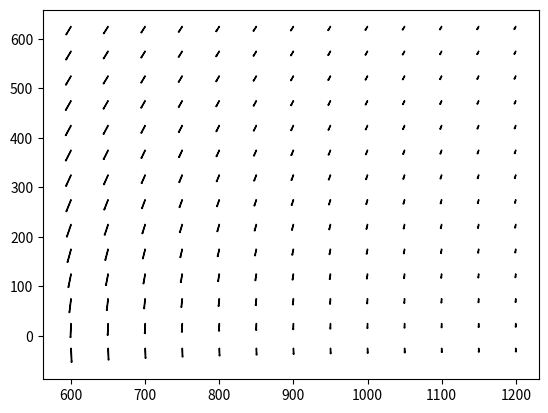

Source code (Python):
import numpy as np
import matplotlib.pyplot as plt

#constants
C = 8 * (10 ** 8)
I = 1
absR = 1
h = l = 300

def cross(a,b):
    c = vector(0, 0, 0)
    c.x = (a.y * b.z - a.z * b.y)
    c.y = -(a.x * b.z - a.z * b.x)
    c.z = (a.x * b.y - a.y * b.x)
    return c

class vector:
    def __init__(self, x, y, z):
        self.x = x
        self.y = y
        self.z = z

    def __add__(self, a):
        return vector(self.x + a.x, self.y + a.y, self.z + a.z)

dfi = vector(0, 0, 0.01)

def dB(R, r, fi):
    return vector((I/C) * (cross(cross(dfi,R),r).x/((r.x * r.x + r.y * r.y + r.z * r.z) ** (3/2))), (I/C) * (cross(cross(dfi,R),r).y/((r.x * r.x + r.y * r.y + r.z * r.z) ** (3/2))), (I/C) * (cross(cross(dfi,R),r).z/((r.x * r.x + r.y * r.y + r.z * r.z) ** (3/2))))

def B(x, y, z):
    fi = 0
    B = vector(0, 0, 0)
    R = vector(absR, 0, 0)
    r = vector(x - R.x, y - R.y, z - R.z)
    while (fi <= 2 * np.pi):
        B = B + dB(R, r, fi)
        fi += dfi.z
        R = vector(absR * np.sin(fi), absR * np.cos(fi), 0)
        r = vector(x - R.x, y - R.y, (-1) * R.z)
    return B

dz = dx = 50
z = dz/2
k = 1
p = 0
x = 0
while (z < h):
    z += dz
    k += 1
while (x > -l):
    x -= dx
    p += 1
p = 2 * p + 1
k = 2 * k
x, z = l - x, h - z
fig, ax = plt.subplots()


for i in range(p):
    for j in range(k):
        ax.arrow(x + i * dx, z + j * dz, 0.5 * 10 ** 18 * -1 * B(x + i * dx, 0, z + j * dz).x, 0.5 * 10 ** 18 * B(x + i * dx, 0, z + j * dz).z, width = 0.5) # -1 - коэффициент подгона, вообще его не должно быть
        #print(B(x + i * dx, 0, z - j * dz).x, B(x + i * dx, 0, z - j * dz).y, B(x + i * dx, 0, z - j * dz).z)
plt.show()